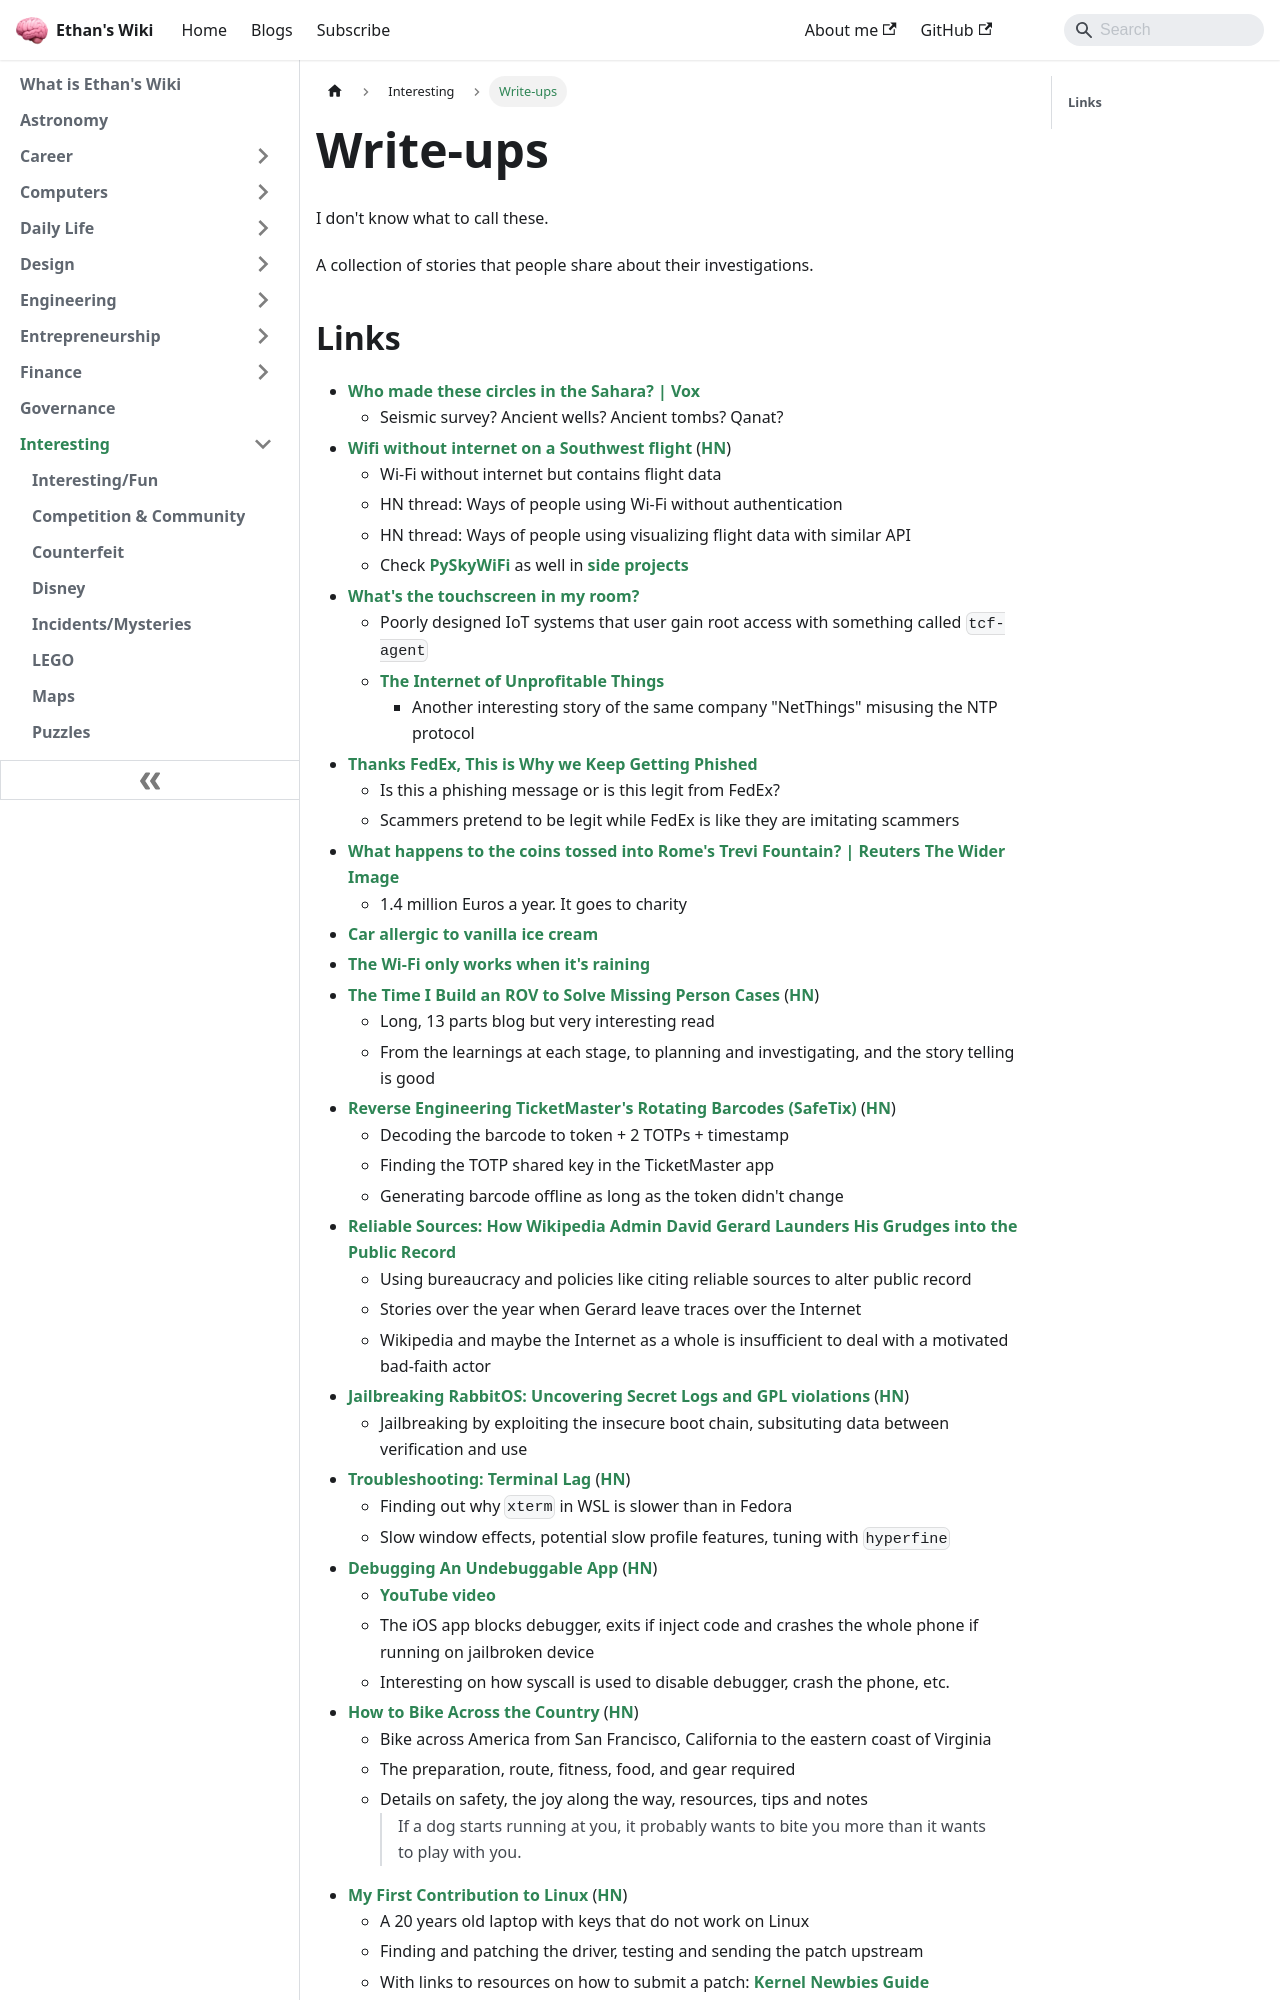

repository: ethanppl/wiki · page: interesting/write-ups.html · generator: docusaurus

# Write-ups

I don't know what to call these.

A collection of stories that people share about their investigations.

## Links

- [Who made these circles in the Sahara? | Vox](https://youtu.be/twAP3buj9Og)
  - Seismic survey? Ancient wells? Ancient tombs? Qanat?
- [Wifi without internet on a Southwest flight](https://jamesbvaughan.com/southwest-wifi/)
  ([HN](https://news.ycombinator.com/item?id=37691232))
  - Wi-Fi without internet but contains flight data
  - HN thread: Ways of people using Wi-Fi without authentication
  - HN thread: Ways of people using visualizing flight data with similar API
  - Check [PySkyWiFi](https://robertheaton.com/pyskywifi/) as well in
    [side projects](./side-projects.md)
- [What's the touchscreen in my room?](https://laplab.me/posts/whats-that-touchscreen-in-my-room/)
  - Poorly designed IoT systems that user gain root access with something called
    `tcf-agent`
  - [The Internet of Unprofitable Things](https://strugglers.net/~andy/blog/2018/12/24/the-internet-of-unprofitable-things/)
    - Another interesting story of the same company "NetThings" misusing the NTP
      protocol
- [Thanks FedEx, This is Why we Keep Getting Phished](https://www.troyhunt.com/thanks-fedex-this-is-why-we-keep-getting-phished/)
  - Is this a phishing message or is this legit from FedEx?
  - Scammers pretend to be legit while FedEx is like they are imitating scammers
- [What happens to the coins tossed into Rome's Trevi Fountain? | Reuters The Wider Image](https://www.reuters.com/investigates/special-report/italy-fountain-coins/)
  - 1.4 million Euros a year. It goes to charity
- [Car allergic to vanilla ice cream](https://www.cs.cmu.edu/~wkw/humour/carproblems.txt)
- [The Wi-Fi only works when it's raining](https://predr.ag/blog/wifi-only-works-when-its-raining/)
- [The Time I Build an ROV to Solve Missing Person Cases](https://suanto.com/2024/06/06/the-time-I-built-an-ROV-01/)
  ([HN](https://news.ycombinator.com/item?id=40623864))
  - Long, 13 parts blog but very interesting read
  - From the learnings at each stage, to planning and investigating, and the
    story telling is good
- [Reverse Engineering TicketMaster's Rotating Barcodes (SafeTix)](https://conduition.io/coding/ticketmaster/)
  ([HN](https://news.ycombinator.com/item?id=40906148))
  - Decoding the barcode to token + 2 TOTPs + timestamp
  - Finding the TOTP shared key in the TicketMaster app
  - Generating barcode offline as long as the token didn't change
- [Reliable Sources: How Wikipedia Admin David Gerard Launders His Grudges into the Public Record](https://www.tracingwoodgrains.com/p/reliable-sources-how-wikipedia-admin)
  - Using bureaucracy and policies like citing reliable sources to alter public
    record
  - Stories over the year when Gerard leave traces over the Internet
  - Wikipedia and maybe the Internet as a whole is insufficient to deal with a
    motivated bad-faith actor
- [Jailbreaking RabbitOS: Uncovering Secret Logs and GPL violations](https://www.da.vidbuchanan.co.uk/blog/r1-jailbreak.html)
  ([HN](https://news.ycombinator.com/item?id=40987730))
  - Jailbreaking by exploiting the insecure boot chain, subsituting data between
    verification and use
- [Troubleshooting: Terminal Lag](https://lock.cmpxchg8b.com/slowterm.html)
  ([HN](https://news.ycombinator.com/item?id=41114569))
  - Finding out why `xterm` in WSL is slower than in Fedora
  - Slow window effects, potential slow profile features, tuning with
    `hyperfine`
- [Debugging An Undebuggable App](https://bryce.co/undebuggable/)
  ([HN](https://news.ycombinator.com/item?id=43081713))
  - [YouTube video](https://youtu.be/ih6gWZDuNME)
  - The iOS app blocks debugger, exits if inject code and crashes the whole
    phone if running on jailbroken device
  - Interesting on how syscall is used to disable debugger, crash the phone,
    etc.
- [How to Bike Across the Country](https://www.brooks.team/posts/how-to-bike-across-the-country/)
  ([HN](https://news.ycombinator.com/item?id=43681936))
  - Bike across America from San Francisco, California to the eastern coast of
    Virginia
  - The preparation, route, fitness, food, and gear required
  - Details on safety, the
